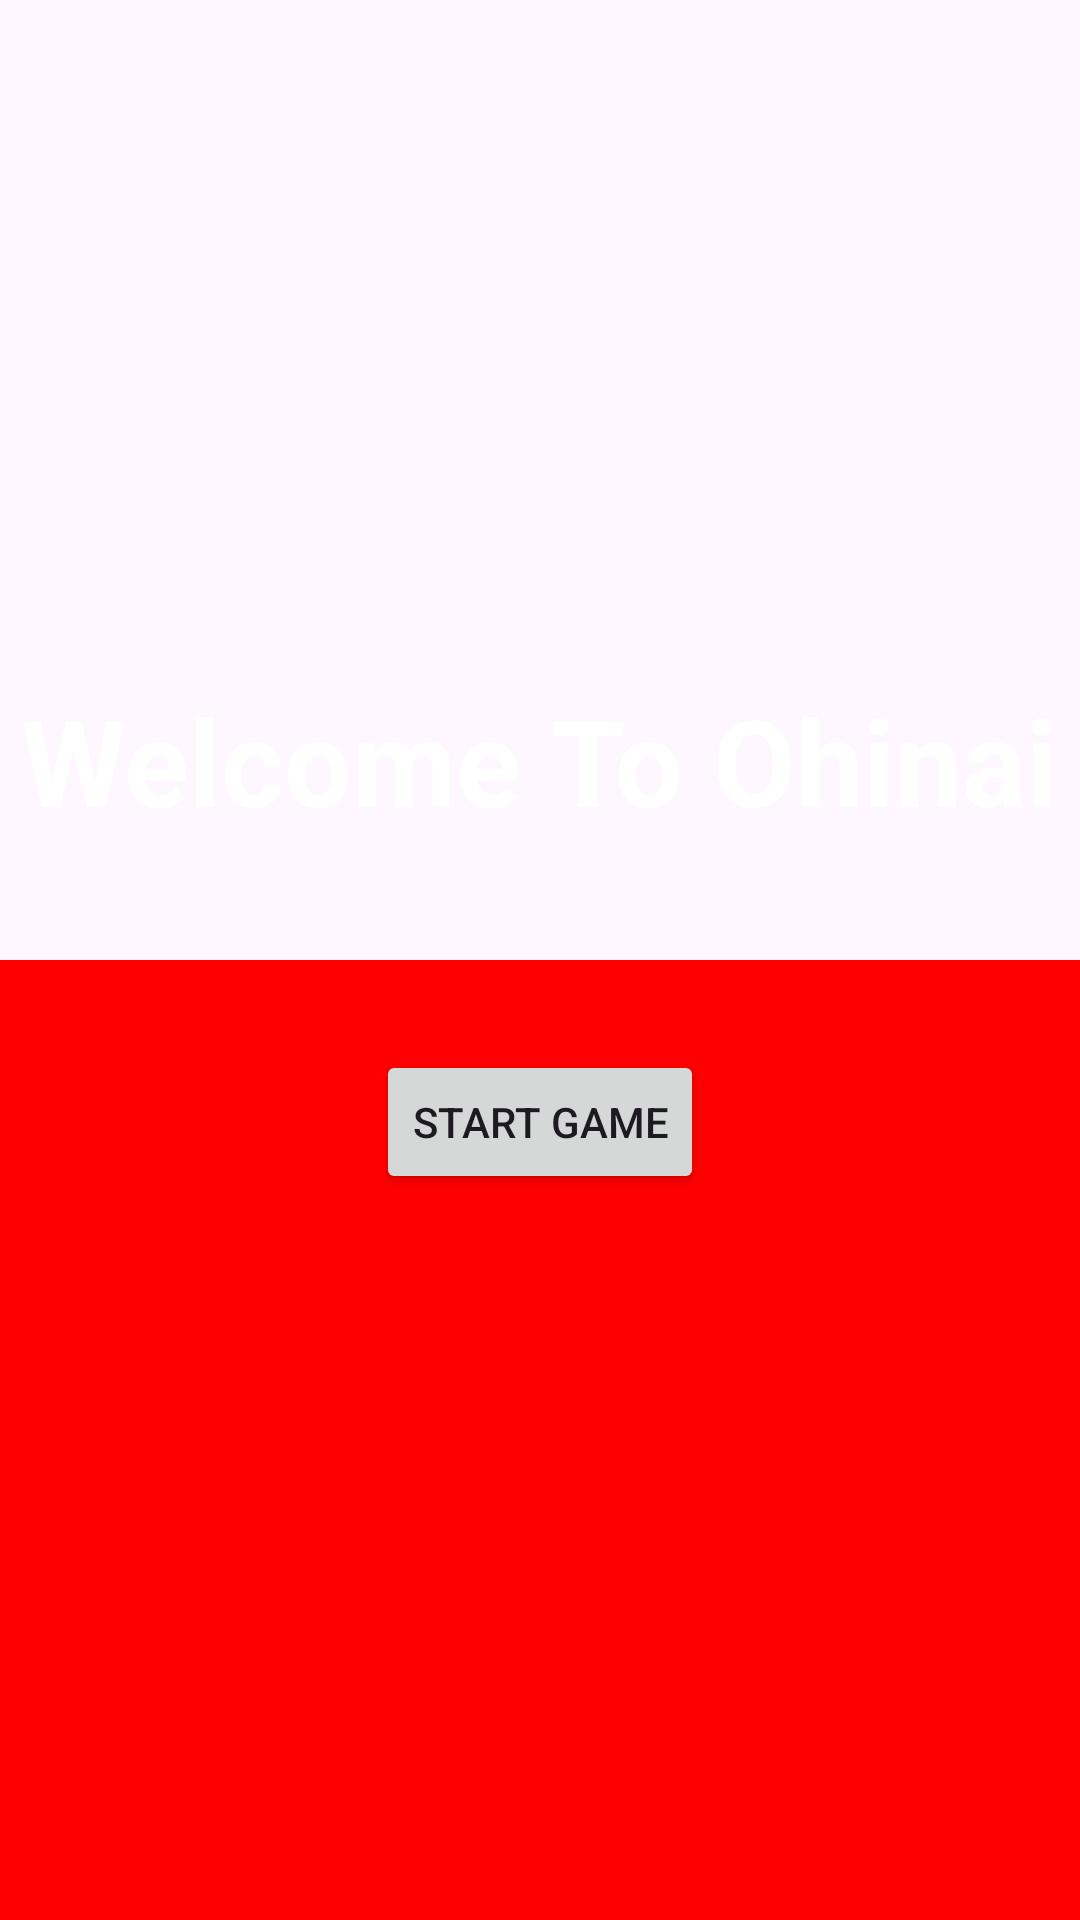

Android layout source for this screen:
<!-- AndroidManifest.xml: application theme Theme.WhichIs -->
<!-- res/layout/activity_main.xml -->
<?xml version="1.0" encoding="utf-8"?>
<androidx.constraintlayout.widget.ConstraintLayout xmlns:android="http://schemas.android.com/apk/res/android"
    xmlns:app="http://schemas.android.com/apk/res-auto"
    xmlns:tools="http://schemas.android.com/tools"
    android:id="@+id/main"
    android:layout_width="match_parent"
    android:layout_height="match_parent"
    tools:context=".MainActivity">

    <ImageView
        android:id="@+id/imageView"
        android:layout_width="match_parent"
        android:layout_height="0dp"
        app:layout_constraintEnd_toEndOf="parent"
        app:layout_constraintHeight_percent="0.5"
        app:layout_constraintStart_toStartOf="parent"
        app:layout_constraintTop_toTopOf="parent"
        app:srcCompat="@drawable/blue_background"
        android:contentDescription="@string/contentDesc"/>

    <ImageView
        android:id="@+id/imageView2"
        android:layout_width="match_parent"
        android:layout_height="0dp"
        app:layout_constraintBottom_toBottomOf="parent"
        app:layout_constraintEnd_toEndOf="parent"
        app:layout_constraintHeight_percent="0.5"
        app:layout_constraintHorizontal_bias="1.0"
        app:layout_constraintStart_toStartOf="parent"
        app:srcCompat="@drawable/red_background"
        android:contentDescription="@string/contentDesc"/>

    <TextView
        android:id="@+id/welcome_title_1"
        android:layout_width="wrap_content"
        android:layout_height="wrap_content"
        android:layout_marginBottom="40dp"
        android:text="@string/welcomeTitle_1"
        android:textColor="@color/white"
        android:textSize="40sp"
        android:textStyle="bold"
        app:layout_constraintBottom_toBottomOf="@+id/imageView"
        app:layout_constraintEnd_toEndOf="parent"
        app:layout_constraintStart_toStartOf="parent" />

    <Button
        android:id="@+id/start_game_btn"
        android:layout_width="wrap_content"
        android:layout_height="wrap_content"
        android:layout_marginTop="30dp"
        android:text="@string/startGameBtn"
        app:layout_constraintEnd_toEndOf="parent"
        app:layout_constraintStart_toStartOf="parent"
        app:layout_constraintTop_toBottomOf="@+id/imageView" />
</androidx.constraintlayout.widget.ConstraintLayout>
<!-- resources referenced by this layout -->
<resources>
  <color name="white">#FFFFFFFF</color>
  <!-- drawable red_background (drawable) -->
  <?xml version="1.0" encoding="utf-8"?>
  <selector xmlns:android="http://schemas.android.com/apk/res/android">
      <item>
          <shape android:shape="rectangle">
              <solid android:color="@color/red"/>
          </shape>
      </item>
  </selector>
  <string name="contentDesc">image</string>
  <string name="startGameBtn">Start Game</string>
  <string name="welcomeTitle_1">Welcome To Ohinai</string>
  <style name="Theme.WhichIs" parent="Base.Theme.WhichIs" />
  <color name="red">#ff0000</color>
  <style name="Base.Theme.WhichIs" parent="Theme.Material3.DayNight.NoActionBar">
          
          
      </style>
</resources>
